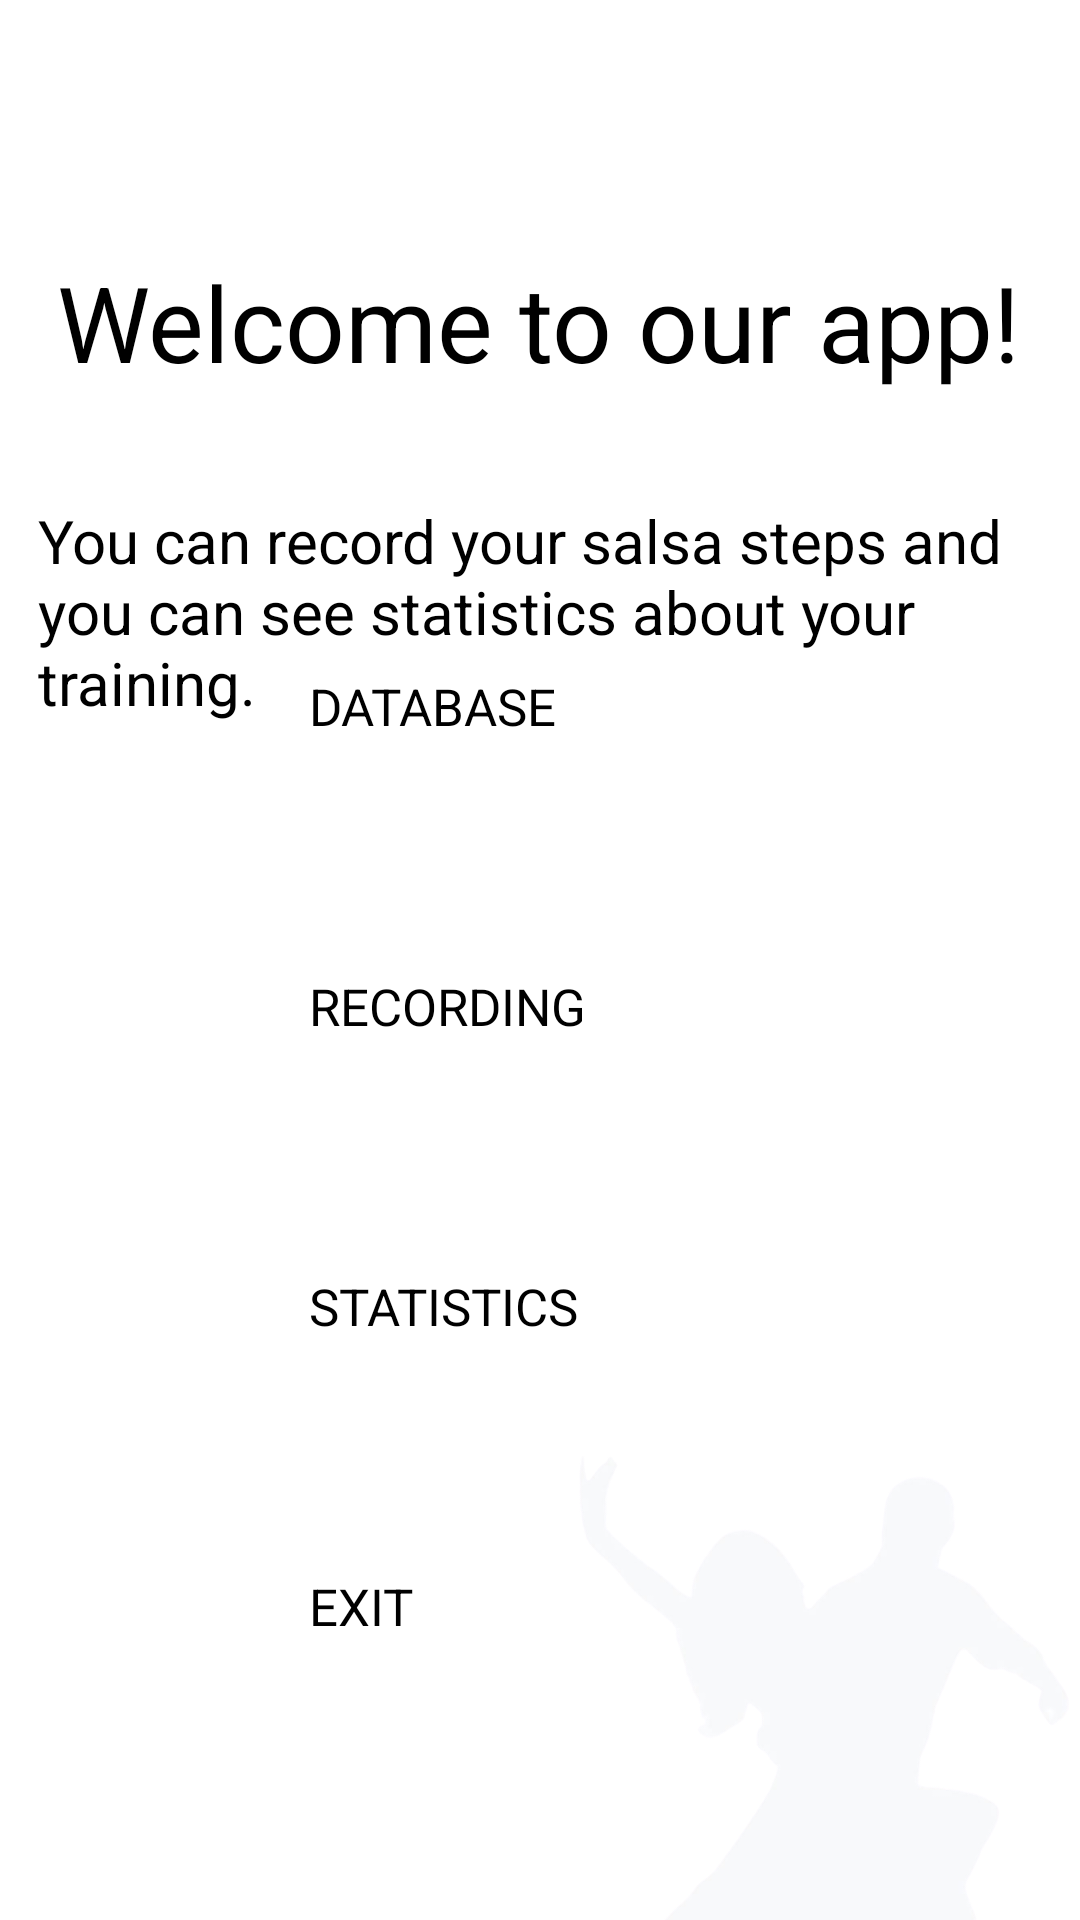

Write the Android layout XML for this screen, with the resource values it uses.
<!-- AndroidManifest.xml: application theme Theme.IoT_project -->
<!-- res/layout/activity_main.xml -->
<?xml version="1.0" encoding="utf-8"?>

<LinearLayout xmlns:android="http://schemas.android.com/apk/res/android"
xmlns:app="http://schemas.android.com/apk/res-auto"
xmlns:tools="http://schemas.android.com/tools"
android:layout_width="match_parent"
android:layout_height="match_parent"
android:orientation="vertical"
tools:context=".MainActivity">


<androidx.constraintlayout.widget.ConstraintLayout
    android:layout_width="match_parent"
    android:layout_height="match_parent">


    <TextView
        android:id="@+id/textView"
        android:layout_width="wrap_content"
        android:layout_height="wrap_content"
        android:layout_alignParentStart="true"
        android:layout_alignParentTop="true"
        android:layout_alignParentEnd="true"
        android:layout_marginTop="84dp"
        android:text="@string/welcome"
        android:textSize="35sp"
        app:layout_constraintEnd_toEndOf="parent"
        app:layout_constraintHorizontal_bias="0.494"
        app:layout_constraintStart_toStartOf="parent"
        app:layout_constraintTop_toTopOf="parent" />

    <TextView
        android:id="@+id/textview"
        android:layout_width="0dp"
        android:layout_height="25dp"
        android:layout_marginTop="44dp"
        app:layout_constraintEnd_toEndOf="parent"
        app:layout_constraintHorizontal_bias="0.465"
        app:layout_constraintStart_toStartOf="parent"
        app:layout_constraintTop_toTopOf="parent" />

    <TextView
        android:layout_width="335dp"
        android:layout_height="114dp"
        android:layout_above="@+id/db_button"
        android:layout_alignParentStart="true"
        android:layout_alignParentEnd="true"
        android:layout_marginTop="36dp"
        android:text="@string/opening"
        android:textSize="20sp"
        app:layout_constraintEnd_toEndOf="parent"
        app:layout_constraintStart_toStartOf="parent"
        app:layout_constraintTop_toBottomOf="@+id/textView" />

    <Button
        android:id="@+id/db_button"
        android:layout_width="154dp"
        android:layout_height="60dp"
        android:layout_above="@+id/record_button"
        android:layout_alignParentStart="true"
        android:layout_alignParentEnd="true"
        android:layout_marginBottom="40dp"
        android:text="@string/database"
        android:textSize="17sp"
        app:layout_constraintBottom_toTopOf="@+id/record_button"
        app:layout_constraintEnd_toEndOf="parent"
        app:layout_constraintStart_toStartOf="parent" />

    <Button
        android:id="@+id/stats_button"
        android:layout_width="154dp"
        android:layout_height="60dp"
        android:layout_above="@+id/exit_button"
        android:layout_alignParentStart="true"
        android:layout_alignParentEnd="true"
        android:layout_marginBottom="40dp"
        android:text="@string/statistics"
        android:textSize="17sp"
        app:layout_constraintBottom_toTopOf="@+id/exit_button"
        app:layout_constraintEnd_toEndOf="parent"
        app:layout_constraintStart_toStartOf="parent" />

    <Button
        android:id="@+id/exit_button"
        android:layout_width="154dp"
        android:layout_height="60dp"
        android:layout_alignParentStart="true"
        android:layout_alignParentEnd="true"
        android:layout_alignParentBottom="true"
        android:layout_marginBottom="56dp"
        android:text="@string/exit"
        android:textSize="17sp"
        app:layout_constraintBottom_toBottomOf="parent"
        app:layout_constraintEnd_toEndOf="parent"
        app:layout_constraintStart_toStartOf="parent" />

    <Button
        android:id="@+id/record_button"
        android:layout_width="154dp"
        android:layout_height="60dp"
        android:layout_above="@+id/stats_button"
        android:layout_alignParentStart="true"
        android:layout_alignParentEnd="true"
        android:layout_marginBottom="40dp"
        android:text="@string/recording"
        android:textSize="17sp"
        app:layout_constraintBottom_toTopOf="@+id/stats_button"
        app:layout_constraintEnd_toEndOf="parent"
        app:layout_constraintStart_toStartOf="parent" />

    <ImageView
        android:id="@+id/imageView2"
        android:layout_width="210dp"
        android:layout_height="371dp"
        android:layout_alignParentStart="true"
        android:layout_alignParentEnd="true"
        android:layout_alignParentBottom="true"
        android:layout_marginTop="412dp"
        android:src="@drawable/salsa_img"
        app:layout_constraintEnd_toEndOf="parent"
        app:layout_constraintHorizontal_bias="1.0"
        app:layout_constraintStart_toStartOf="parent"
        app:layout_constraintTop_toTopOf="parent" />

</androidx.constraintlayout.widget.ConstraintLayout>


</LinearLayout>
<!-- resources referenced by this layout -->
<resources>
  <!-- drawable salsa_img: png bitmap (drawable, 70722 bytes) -->
  <string name="database">DATABASE</string>
  <string name="exit">EXIT</string>
  <string name="opening">You can record your salsa steps and you can see statistics about your training.</string>
  <string name="recording">RECORDING</string>
  <string name="statistics">STATISTICS</string>
  <string name="welcome">Welcome to our app!</string>
  <style name="Theme.IoT_project" parent="Theme.MaterialComponents.DayNight.DarkActionBar">
          
          <item name="colorPrimary">@color/purple_200</item>
          <item name="colorPrimaryVariant">@color/purple_700</item>
          <item name="colorOnPrimary">@color/black</item>
          
          <item name="colorSecondary">@color/teal_200</item>
          <item name="colorSecondaryVariant">@color/teal_200</item>
          <item name="colorOnSecondary">@color/black</item>
          
          <item name="android:statusBarColor" tools:targetApi="l">?attr/colorPrimaryVariant</item>
          
      </style>
  <color name="purple_200">#FFBB86FC</color>
  <color name="purple_700">#FF3700B3</color>
  <color name="black">#FF000000</color>
  <color name="teal_200">#FF03DAC5</color>
</resources>
